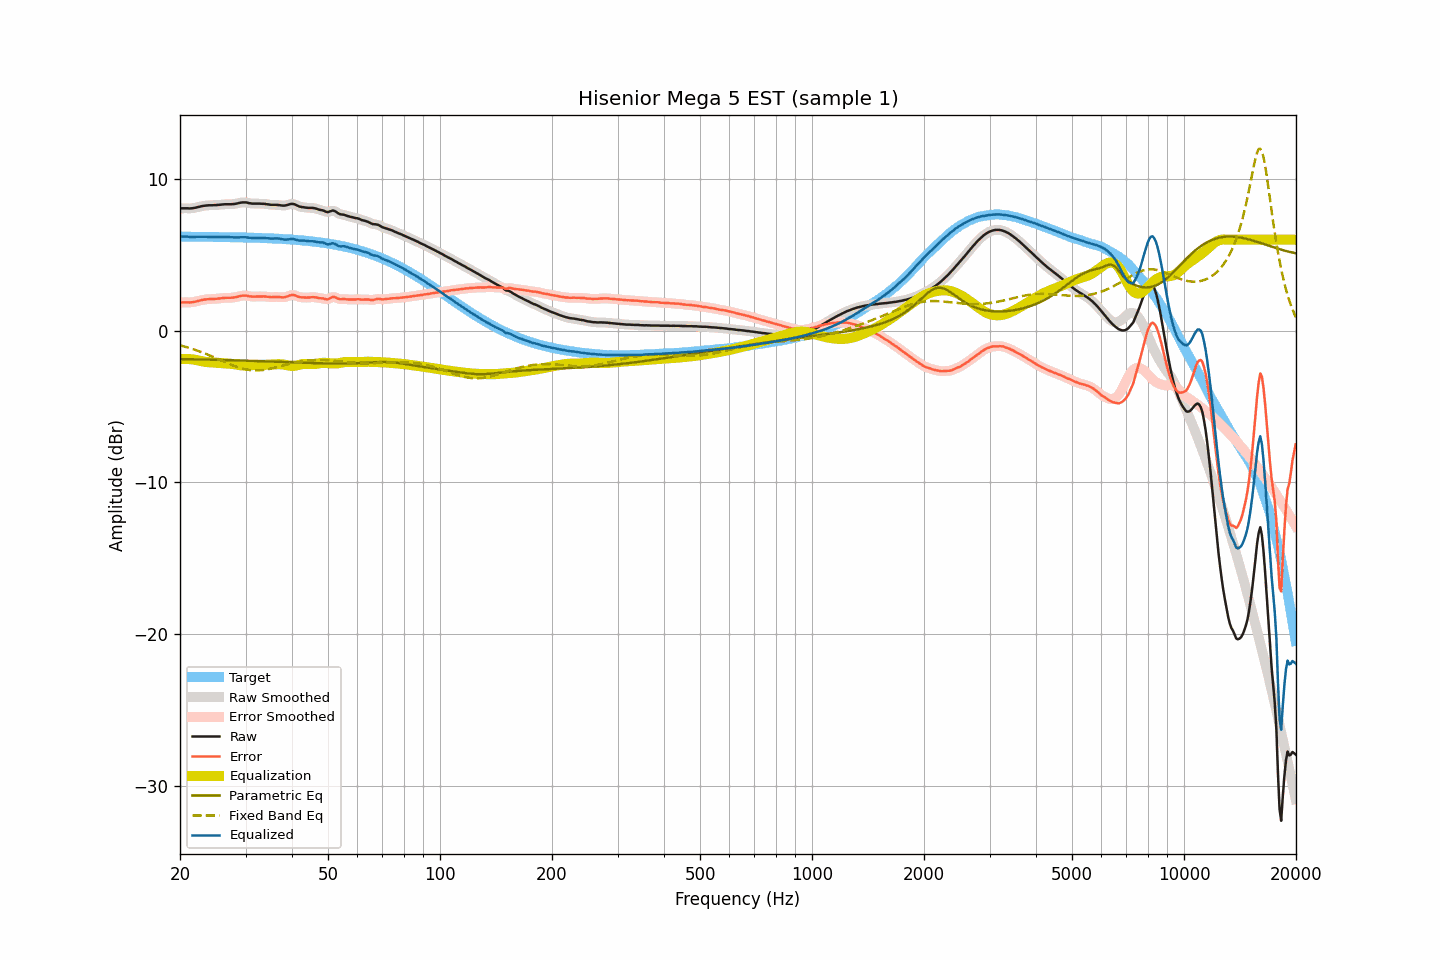

The table this chart was drawn from, first rows:
frequency, raw, smoothed, error, error_smoothed, equalization, parametric_eq, fixed_band_eq, equalized_raw, equalized_smoothed, target
20.00, 8.06, 8.06, 1.86, 1.86, -1.87, -1.87, -0.96, 6.19, 6.19, 6.20
20.20, 8.07, 8.07, 1.87, 1.87, -1.87, -1.87, -0.99, 6.20, 6.20, 6.20
20.40, 8.07, 8.07, 1.87, 1.87, -1.86, -1.87, -1.02, 6.21, 6.21, 6.20
20.61, 8.07, 8.07, 1.87, 1.87, -1.86, -1.87, -1.05, 6.21, 6.21, 6.20
20.81, 8.07, 8.07, 1.87, 1.87, -1.86, -1.88, -1.08, 6.21, 6.21, 6.20
21.02, 8.07, 8.07, 1.87, 1.87, -1.87, -1.88, -1.11, 6.21, 6.20, 6.20
21.23, 8.06, 8.07, 1.86, 1.87, -1.87, -1.88, -1.14, 6.19, 6.19, 6.20
21.44, 8.07, 8.07, 1.87, 1.87, -1.88, -1.88, -1.18, 6.19, 6.19, 6.20
21.66, 8.08, 8.08, 1.88, 1.88, -1.89, -1.88, -1.21, 6.19, 6.19, 6.20
21.87, 8.10, 8.10, 1.91, 1.91, -1.91, -1.89, -1.25, 6.19, 6.19, 6.20
22.09, 8.12, 8.12, 1.93, 1.93, -1.93, -1.89, -1.28, 6.19, 6.19, 6.19
22.31, 8.15, 8.15, 1.96, 1.95, -1.95, -1.89, -1.32, 6.20, 6.19, 6.19
22.54, 8.17, 8.17, 1.98, 1.98, -1.98, -1.89, -1.36, 6.19, 6.19, 6.19
22.76, 8.20, 8.20, 2.01, 2.01, -2.00, -1.90, -1.40, 6.20, 6.20, 6.19
22.99, 8.22, 8.22, 2.03, 2.03, -2.03, -1.90, -1.44, 6.20, 6.20, 6.19
23.22, 8.24, 8.24, 2.05, 2.05, -2.04, -1.90, -1.48, 6.20, 6.20, 6.19
23.45, 8.25, 8.25, 2.06, 2.06, -2.06, -1.90, -1.52, 6.19, 6.19, 6.19
23.69, 8.26, 8.26, 2.07, 2.07, -2.07, -1.90, -1.57, 6.19, 6.19, 6.19
23.92, 8.27, 8.27, 2.08, 2.08, -2.08, -1.91, -1.61, 6.19, 6.19, 6.19
24.16, 8.27, 8.27, 2.09, 2.09, -2.09, -1.91, -1.66, 6.18, 6.19, 6.19
24.40, 8.27, 8.27, 2.09, 2.09, -2.09, -1.91, -1.70, 6.18, 6.18, 6.18
24.65, 8.28, 8.28, 2.10, 2.09, -2.10, -1.91, -1.75, 6.18, 6.18, 6.18
24.89, 8.28, 8.28, 2.10, 2.10, -2.11, -1.92, -1.79, 6.17, 6.18, 6.18
25.14, 8.29, 8.29, 2.11, 2.11, -2.11, -1.92, -1.84, 6.18, 6.18, 6.18
25.39, 8.30, 8.30, 2.12, 2.12, -2.12, -1.92, -1.89, 6.18, 6.18, 6.18
25.65, 8.31, 8.31, 2.13, 2.13, -2.13, -1.93, -1.93, 6.18, 6.18, 6.18
25.91, 8.32, 8.32, 2.14, 2.15, -2.14, -1.93, -1.98, 6.18, 6.18, 6.18
26.16, 8.33, 8.33, 2.16, 2.16, -2.15, -1.93, -2.03, 6.18, 6.18, 6.17
26.43, 8.34, 8.34, 2.17, 2.17, -2.16, -1.93, -2.08, 6.18, 6.18, 6.17
26.69, 8.34, 8.34, 2.17, 2.17, -2.16, -1.94, -2.12, 6.18, 6.18, 6.17
26.96, 8.34, 8.34, 2.17, 2.17, -2.17, -1.94, -2.17, 6.17, 6.17, 6.17
27.23, 8.34, 8.34, 2.17, 2.17, -2.18, -1.94, -2.21, 6.17, 6.16, 6.17
27.50, 8.34, 8.34, 2.18, 2.18, -2.18, -1.95, -2.25, 6.16, 6.16, 6.17
27.77, 8.35, 8.35, 2.19, 2.19, -2.20, -1.95, -2.30, 6.15, 6.15, 6.16
28.05, 8.36, 8.36, 2.20, 2.20, -2.21, -1.95, -2.34, 6.15, 6.15, 6.16
28.33, 8.38, 8.38, 2.22, 2.22, -2.23, -1.96, -2.37, 6.15, 6.15, 6.16
28.62, 8.40, 8.40, 2.24, 2.25, -2.25, -1.96, -2.41, 6.15, 6.15, 6.16
28.90, 8.43, 8.43, 2.28, 2.27, -2.27, -1.96, -2.44, 6.16, 6.16, 6.15
29.19, 8.45, 8.45, 2.30, 2.30, -2.29, -1.97, -2.48, 6.17, 6.16, 6.15
29.48, 8.46, 8.46, 2.31, 2.31, -2.30, -1.97, -2.50, 6.16, 6.17, 6.15
29.78, 8.46, 8.46, 2.31, 2.32, -2.30, -1.97, -2.53, 6.16, 6.16, 6.15
30.08, 8.46, 8.45, 2.32, 2.31, -2.30, -1.98, -2.55, 6.16, 6.16, 6.14
30.38, 8.44, 8.44, 2.30, 2.30, -2.29, -1.98, -2.57, 6.15, 6.15, 6.14
30.68, 8.41, 8.42, 2.27, 2.28, -2.28, -1.98, -2.59, 6.13, 6.13, 6.14
30.99, 8.40, 8.40, 2.26, 2.26, -2.27, -1.99, -2.60, 6.13, 6.12, 6.14
31.30, 8.38, 8.39, 2.25, 2.25, -2.27, -1.99, -2.61, 6.12, 6.12, 6.13
31.61, 8.38, 8.38, 2.25, 2.25, -2.26, -1.99, -2.62, 6.12, 6.12, 6.13
31.93, 8.38, 8.38, 2.25, 2.25, -2.26, -2.00, -2.62, 6.12, 6.12, 6.13
32.24, 8.38, 8.38, 2.26, 2.26, -2.26, -2.00, -2.62, 6.13, 6.13, 6.12
32.57, 8.38, 8.38, 2.26, 2.26, -2.26, -2.00, -2.61, 6.12, 6.12, 6.12
32.89, 8.38, 8.38, 2.26, 2.26, -2.26, -2.01, -2.61, 6.12, 6.12, 6.12
33.22, 8.37, 8.38, 2.26, 2.26, -2.26, -2.01, -2.60, 6.11, 6.12, 6.11
33.55, 8.37, 8.37, 2.26, 2.26, -2.25, -2.02, -2.58, 6.12, 6.12, 6.11
33.89, 8.36, 8.36, 2.26, 2.25, -2.25, -2.02, -2.57, 6.11, 6.11, 6.10
34.23, 8.34, 8.34, 2.24, 2.24, -2.24, -2.02, -2.55, 6.10, 6.10, 6.10
34.57, 8.33, 8.33, 2.23, 2.23, -2.24, -2.03, -2.53, 6.09, 6.09, 6.10
34.92, 8.31, 8.31, 2.22, 2.22, -2.23, -2.03, -2.51, 6.08, 6.08, 6.09
35.27, 8.30, 8.30, 2.21, 2.22, -2.23, -2.03, -2.49, 6.07, 6.08, 6.09
35.62, 8.30, 8.30, 2.22, 2.22, -2.22, -2.04, -2.46, 6.08, 6.08, 6.08
35.97, 8.30, 8.30, 2.22, 2.22, -2.22, -2.04, -2.44, 6.08, 6.08, 6.08
... 635 more rows
